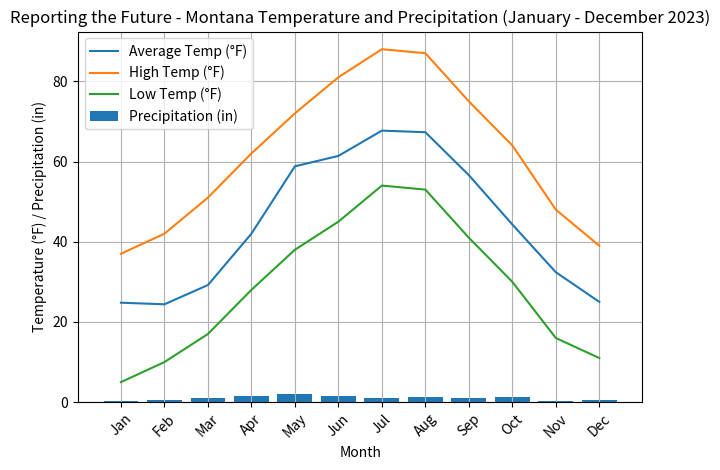

Source code (Python):
import matplotlib.pyplot as plt

months = [
    "Jan",
    "Feb",
    "Mar",
    "Apr",
    "May",
    "Jun",
    "Jul",
    "Aug",
    "Sep",
    "Oct",
    "Nov",
    "Dec",
]
# data from https://agresearch.montana.edu/nwarc/weather/TempSumClndYr.html and others
avg_temps = [24.8, 24.4, 29.2, 42.0, 58.8, 61.4, 67.7, 67.3, 56.6, 44.3, 32.4, 25]
high_temps = [37, 42, 51, 62, 72, 81, 88, 87, 75, 64, 48, 39]
low_temps = [5, 10, 17, 28, 38, 45, 54, 53, 41, 30, 16, 11]
precipitation = [0.4, 0.6, 1.0, 1.5, 2.0, 1.5, 1.0, 1.2, 1.0, 1.2, 0.3, 0.5]

plt.plot(months, avg_temps, label="Average Temp (°F)")
plt.plot(months, high_temps, label="High Temp (°F)")
plt.plot(months, low_temps, label="Low Temp (°F)")
plt.bar(months, precipitation, label="Precipitation (in)")

plt.xlabel("Month")
plt.ylabel("Temperature (°F) / Precipitation (in)")
plt.title(
    "Reporting the Future - Montana Temperature and Precipitation (January - December 2023)"
)

plt.legend()
plt.xticks(rotation=45)

plt.grid(True)
plt.tight_layout()
plt.show()
